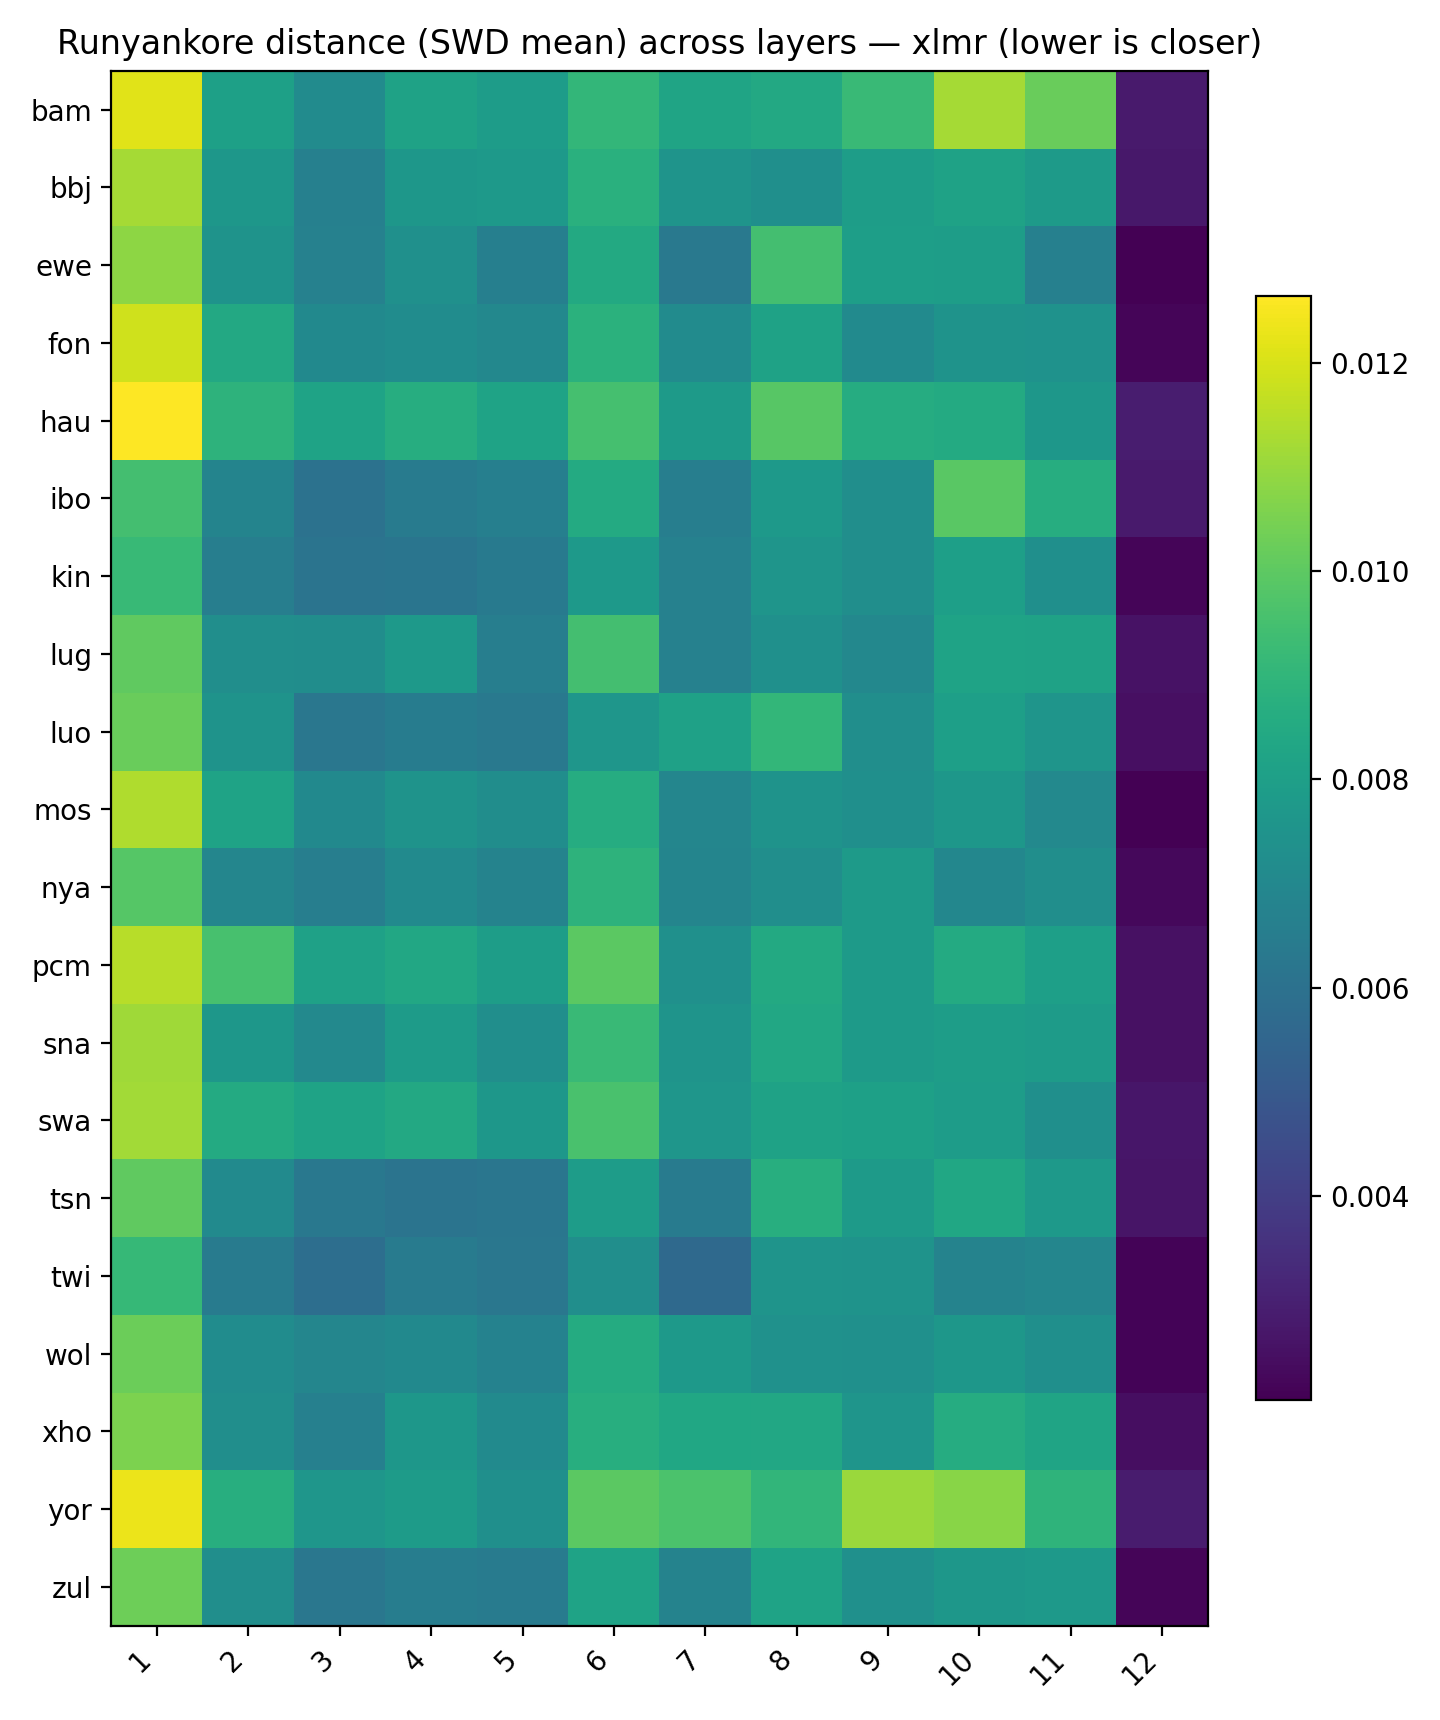

The file beside this chart, header and first rows:
, 1, 2, 3, 4, 5, 6, 7, 8, 9, 10, 11, 12
bam, 0.01217, 0.008074, 0.007148, 0.00814, 0.007905, 0.009071, 0.008219, 0.008435, 0.009209, 0.01121, 0.01022, 0.00282
bbj, 0.01123, 0.00766, 0.006665, 0.007654, 0.007779, 0.008782, 0.007508, 0.007335, 0.007959, 0.00813, 0.007821, 0.002724
ewe, 0.01084, 0.0075, 0.006715, 0.007345, 0.006625, 0.008477, 0.006336, 0.009477, 0.007961, 0.007937, 0.006677, 0.002063
fon, 0.01186, 0.008433, 0.00706, 0.007209, 0.006983, 0.008794, 0.007133, 0.00815, 0.007104, 0.007468, 0.007423, 0.002202
hau, 0.01264, 0.008877, 0.008183, 0.008645, 0.008179, 0.0095, 0.007825, 0.009902, 0.008618, 0.008538, 0.007668, 0.002882
ibo, 0.009485, 0.006839, 0.006017, 0.00646, 0.006613, 0.008518, 0.006573, 0.007794, 0.007275, 0.009927, 0.008663, 0.002794
kin, 0.009166, 0.006591, 0.006111, 0.006157, 0.006347, 0.007775, 0.006678, 0.007556, 0.007295, 0.00801, 0.007328, 0.002168
lug, 0.01005, 0.007284, 0.007252, 0.007733, 0.006557, 0.009462, 0.006686, 0.007342, 0.006986, 0.008199, 0.008161, 0.002557
luo, 0.01022, 0.007475, 0.006229, 0.006507, 0.00632, 0.007624, 0.008103, 0.009063, 0.007283, 0.008006, 0.007555, 0.002492
mos, 0.01139, 0.00818, 0.007064, 0.007474, 0.00722, 0.00862, 0.006904, 0.007468, 0.007318, 0.007633, 0.007019, 0.002043
nya, 0.009846, 0.006895, 0.006586, 0.007111, 0.00678, 0.008882, 0.006863, 0.00726, 0.007811, 0.00695, 0.007273, 0.002268
pcm, 0.0115, 0.009545, 0.008093, 0.008374, 0.007934, 0.009986, 0.007378, 0.008478, 0.007798, 0.008515, 0.008033, 0.002525
sna, 0.01113, 0.007641, 0.007031, 0.007852, 0.007284, 0.009243, 0.007519, 0.008414, 0.007809, 0.007923, 0.007841, 0.002528
swa, 0.01118, 0.008538, 0.00818, 0.008454, 0.007631, 0.009609, 0.007618, 0.008134, 0.00806, 0.007905, 0.00732, 0.002695
tsn, 0.01005, 0.007115, 0.006274, 0.006132, 0.006211, 0.007904, 0.006442, 0.008675, 0.007811, 0.008349, 0.007733, 0.002663
twi, 0.009129, 0.006463, 0.00589, 0.006446, 0.006231, 0.007288, 0.005671, 0.007518, 0.007478, 0.006769, 0.006906, 0.002145
wol, 0.01025, 0.007208, 0.006896, 0.007079, 0.006722, 0.00856, 0.007788, 0.007381, 0.00734, 0.007638, 0.007323, 0.002156
xho, 0.01056, 0.007292, 0.006674, 0.007669, 0.007126, 0.008705, 0.00834, 0.008407, 0.007561, 0.008594, 0.008248, 0.002456
yor, 0.01234, 0.008677, 0.007611, 0.007853, 0.007328, 0.009971, 0.009626, 0.009036, 0.01102, 0.01077, 0.008923, 0.00283
zul, 0.01028, 0.007269, 0.006232, 0.006538, 0.00646, 0.008169, 0.006772, 0.008191, 0.007367, 0.007657, 0.007723, 0.002196
